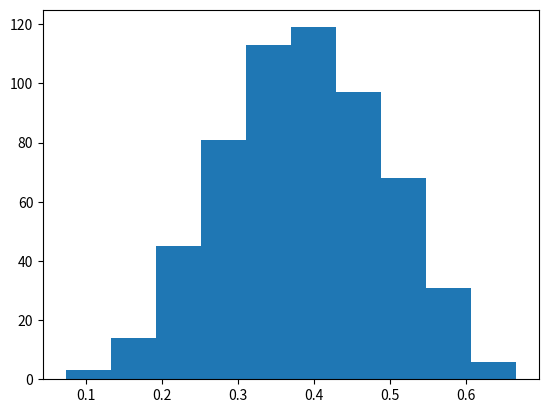

Here is the Python script that generated this plot:
"""
[redacted]

Swedish Fish Incorporated is the largest Swedish company delivering fish by mail order.
They are now trying to get into the lucrative Danish market by selling one year Salmon subscriptions.
The marketing department have done a pilot study and tried the following marketing method:

A: Sending a mail with a colorful brochure that invites people to sign up for a one year salmon subscription.

The marketing department sent out 16 mails of type A.
Six Danes that received a mail signed up for one year of salmon
and marketing now wants to know, how good is method A?"""

# Import libraries
import pandas as pd
import numpy as np
import matplotlib.pyplot as plt


# Number of random draws from the prior
n_draws = 10000

# Here you sample n_draws draws from the prior into a pandas Series (to have convenient
# methods available for histograms and descriptive statistics, e.g. median)
prior_rate = pd.Series(np.random.uniform(0, 1, size=n_draws))
# plt.hist(prior_rate)
# plt.show()


# Defining the generative model
def gen_model(prob):
    mod = np.random.binomial(16, prob)
    # print(mod)
    return mod


#  the generative model
subscribers = list()

# Simulating the data
for p in prior_rate:
    # print(p)
    subscribers.append(gen_model(p))

# Observed data
observed_data = 6

# Here you filter off all draws that do not match the data.
post_rate = prior_rate[list(map(lambda x: x == observed_data, subscribers))]

plt.hist(post_rate)
plt.show()

# See that we got enought draws left after the filtering.
# There are no rules here, but you probably want to aim for >1000 draws.

# Now you can summarize the posterior, where a common summary is to take the mean or the median posterior,
# and perhaps a 95% quantile interval.


print(
    'Number of draws left: %d, Posterior mean: %.3f, Posterior median: %.3f, Posterior 95%% quantile interval: %.3f-%.3f' %
    (len(post_rate), post_rate.mean(), post_rate.median(), post_rate.quantile(.025), post_rate.quantile(.975)))